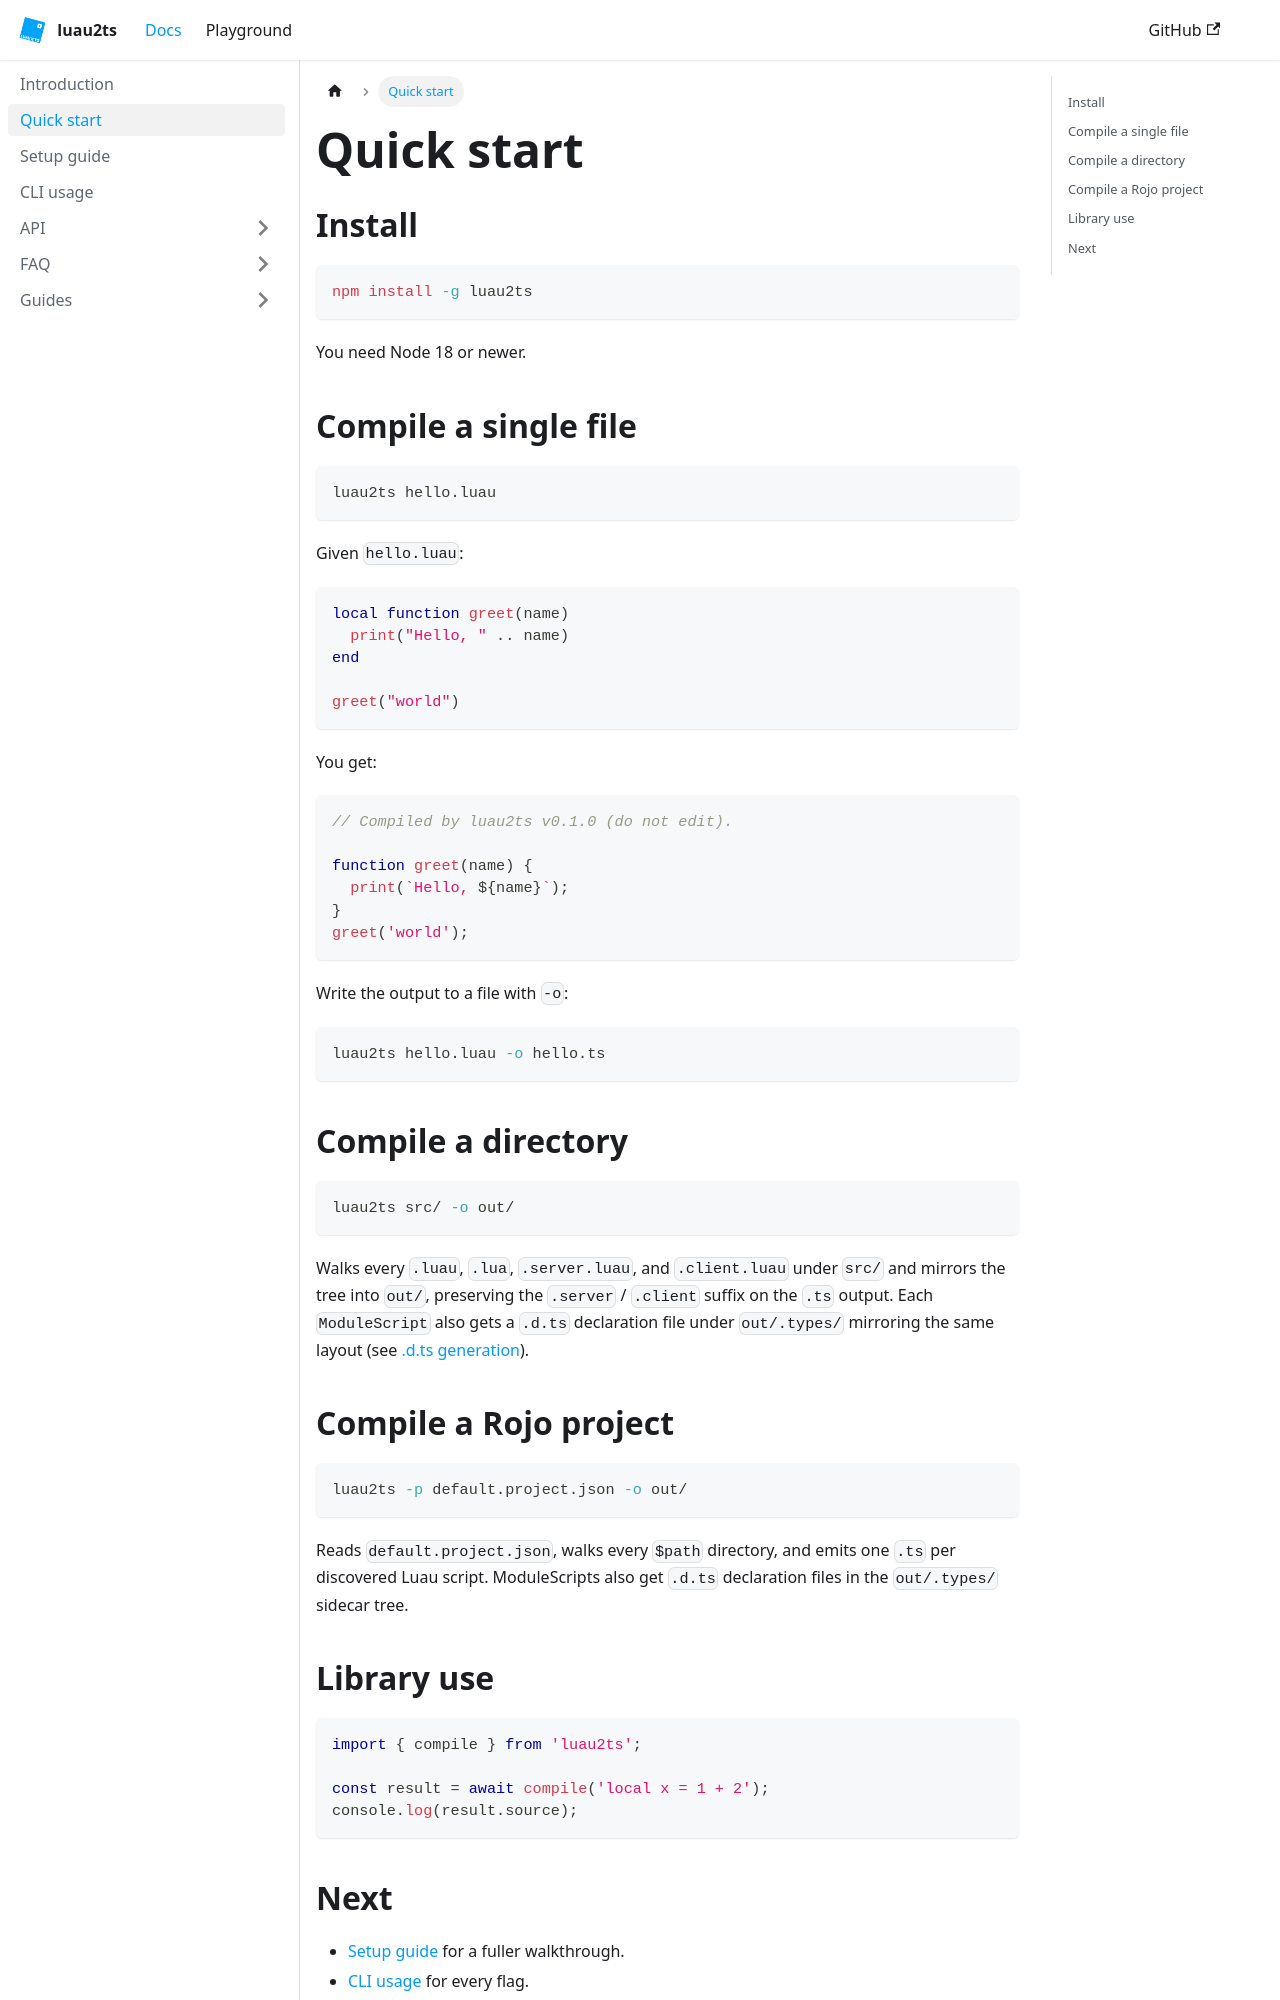

repository: Luau2TS/luau2ts.com · page: docs/quick-start/index.html · generator: docusaurus

---
sidebar_position: 2
title: Quick start
---

# Quick start

## Install

```bash
npm install -g luau2ts
```

You need Node 18 or newer.

## Compile a single file

```bash
luau2ts hello.luau
```

Given `hello.luau`:

```lua
local function greet(name)
  print("Hello, " .. name)
end

greet("world")
```

You get:

```ts
// Compiled by luau2ts v0.1.0 (do not edit).

function greet(name) {
  print(`Hello, ${name}`);
}
greet('world');
```

Write the output to a file with `-o`:

```bash
luau2ts hello.luau -o hello.ts
```

## Compile a directory

```bash
luau2ts src/ -o out/
```

Walks every `.luau`, `.lua`, `.server.luau`, and `.client.luau` under `src/` and mirrors the tree into `out/`, preserving the `.server` / `.client` suffix on the `.ts` output. Each `ModuleScript` also gets a `.d.ts` declaration file under `out/.types/` mirroring the same layout (see [.d.ts generation](./guides/dts-generation)).
